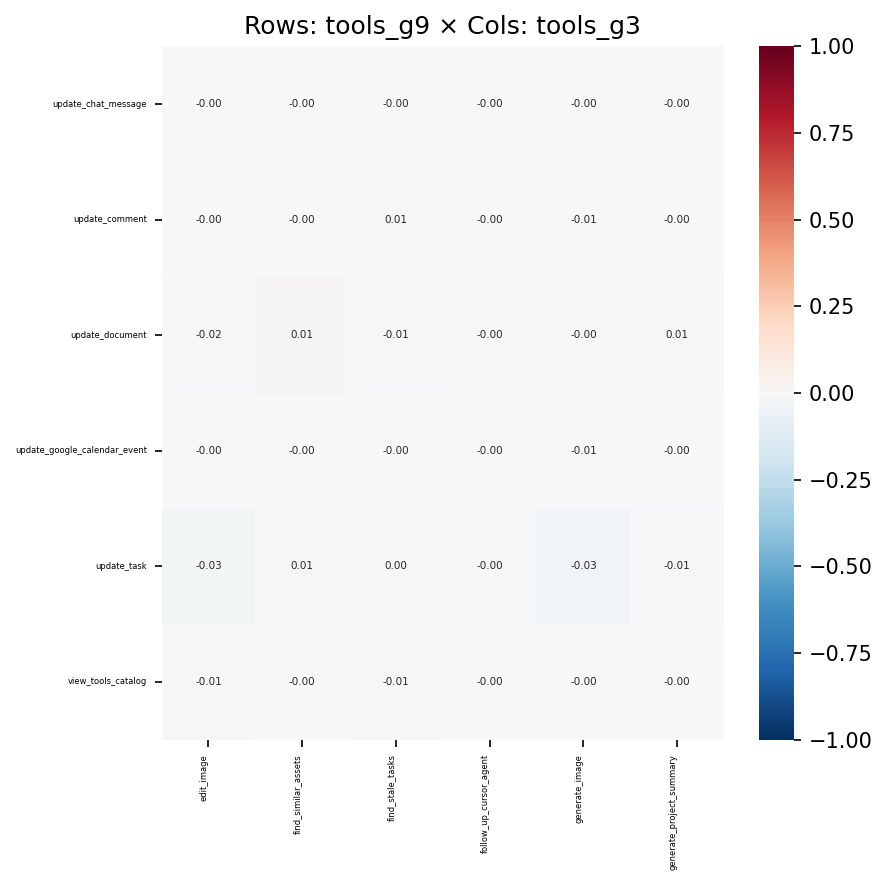

Data behind this chart, as committed beside it:
, edit_image, find_similar_assets, find_stale_tasks, follow_up_cursor_agent, generate_image, generate_project_summary
update_chat_message, -0.001361, -0.0001841, -0.0001166, -7.01712948361579e-05, -0.00191, -0.0007708
update_comment, -0.004406, -0.000654, 0.006015, -0.0002532, -0.005455, -0.0007657
update_document, -0.01518, 0.008294, -0.01149, -0.000879, -0.002841, 0.007421
update_google_calendar_event, -0.003754, -0.0004875, -0.002956, -0.000191, -0.005217, -0.003384
update_task, -0.02654, 0.007382, 0.004193, -0.001447, -0.03184, -0.01377
view_tools_catalog, -0.012, -0.004252, -0.01137, -0.001898, -0.004215, -0.004702
